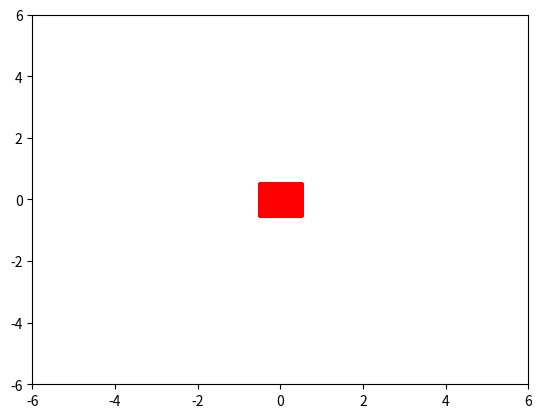

Write Python code to recreate this figure. (Note: this script raises an exception after producing the figure.)
"""
2D Many Particle Simulation

"""
import numpy as np
import matplotlib.pyplot as plt
from matplotlib.animation import FuncAnimation, FFMpegWriter

N_PARTICLES = int(1e6)

upper_bnds =  np.array([[5, 5]])
lower_bnds = -np.array([[5, 5]])

X = np.random.rand(N_PARTICLES, 2) - 0.5
P = np.random.randn(N_PARTICLES, 2)
dt = 1e-3
m = 1.0

fig, ax = plt.subplots()
ax.set_xlim(1.2*lower_bnds[0, 0], 1.2*upper_bnds[0, 0])
ax.set_ylim(1.2*lower_bnds[0, 1], 1.2*upper_bnds[0, 1])

scat = ax.scatter(X[:, 0], X[:, 1], s=np.pi, c='r', alpha=0.1)

def update(frame_number):
    global X, P
    X += dt*P/m
    P += -2*P*(1.0*(X < lower_bnds) + 1.0*(X > upper_bnds))
    scat.set_offsets(X)

writer = FFMpegWriter(fps=15, bitrate=5000)
animation = FuncAnimation(fig, update, interval=10, frames=5000)
animation.save('particles.mp4', writer=writer, dpi=600)
#plt.show()
